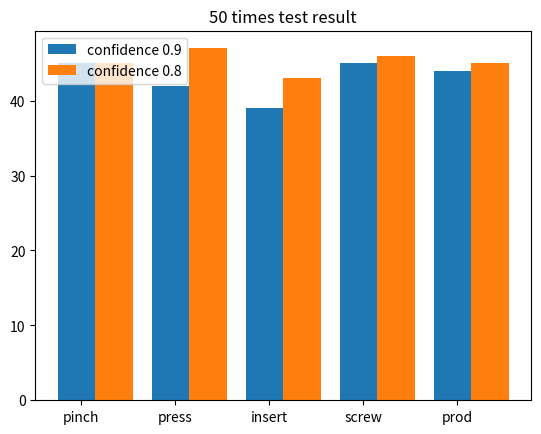

Reproduce this figure in Python.
"""
1.使用meidapipe 收集关键点
collection keypoints from meidiapipe holistic
2.使用序列的LSTM层训练深层神经网络
train a  deep neural network with LSTM layers for Sequences
3.使用OpenCV执行实时手语检测
perform real time sign language detection using OpenCV
"""
import numpy as np

"""
1.下载并导入相关工具包
import and install Dependencies
2.使用MP获得keypoints
keypoints using MP Holistic
3.提取keypoints
extract Keypoint Values
4.为集合设置文件夹
setup Folder for Collection
5.收集Keypoints values 作为训练集和测试集
Collect keypoints Values for traing and testing
6.数据预处理 并 创建标签label和特征feature
Preprocess data and create Labels and features
7.创建并训练LSTM NN
build and train LSTM nerual network
8.预测  
make predictions
9.保存模型
save weights
10. 使用混淆矩阵与精度进行评估
evaluation using Confusion matrix and accuracy
"""

import matplotlib.pyplot as plt

hands = ["pinch", "press", "insert", "screw", "prod"]
# ['pinch', 'press', 'insert', 'screw', 'prod']
count1 = [45, 42, 39, 45, 44]
count2 = [45, 47, 43, 46, 45]

# 如果两句plt.bar()都写tick_label参数，则后面一句会覆盖前面一句，即展示在“b”柱下
x = np.arange(5)

plt.title("50 times test result")
plt.bar(x, count1, width=0.5, label='confidence 0.9', tick_label=hands)
plt.bar(x + 0.35, count2, width=0.4, label='confidence 0.8')

plt.legend()
plt.show()
